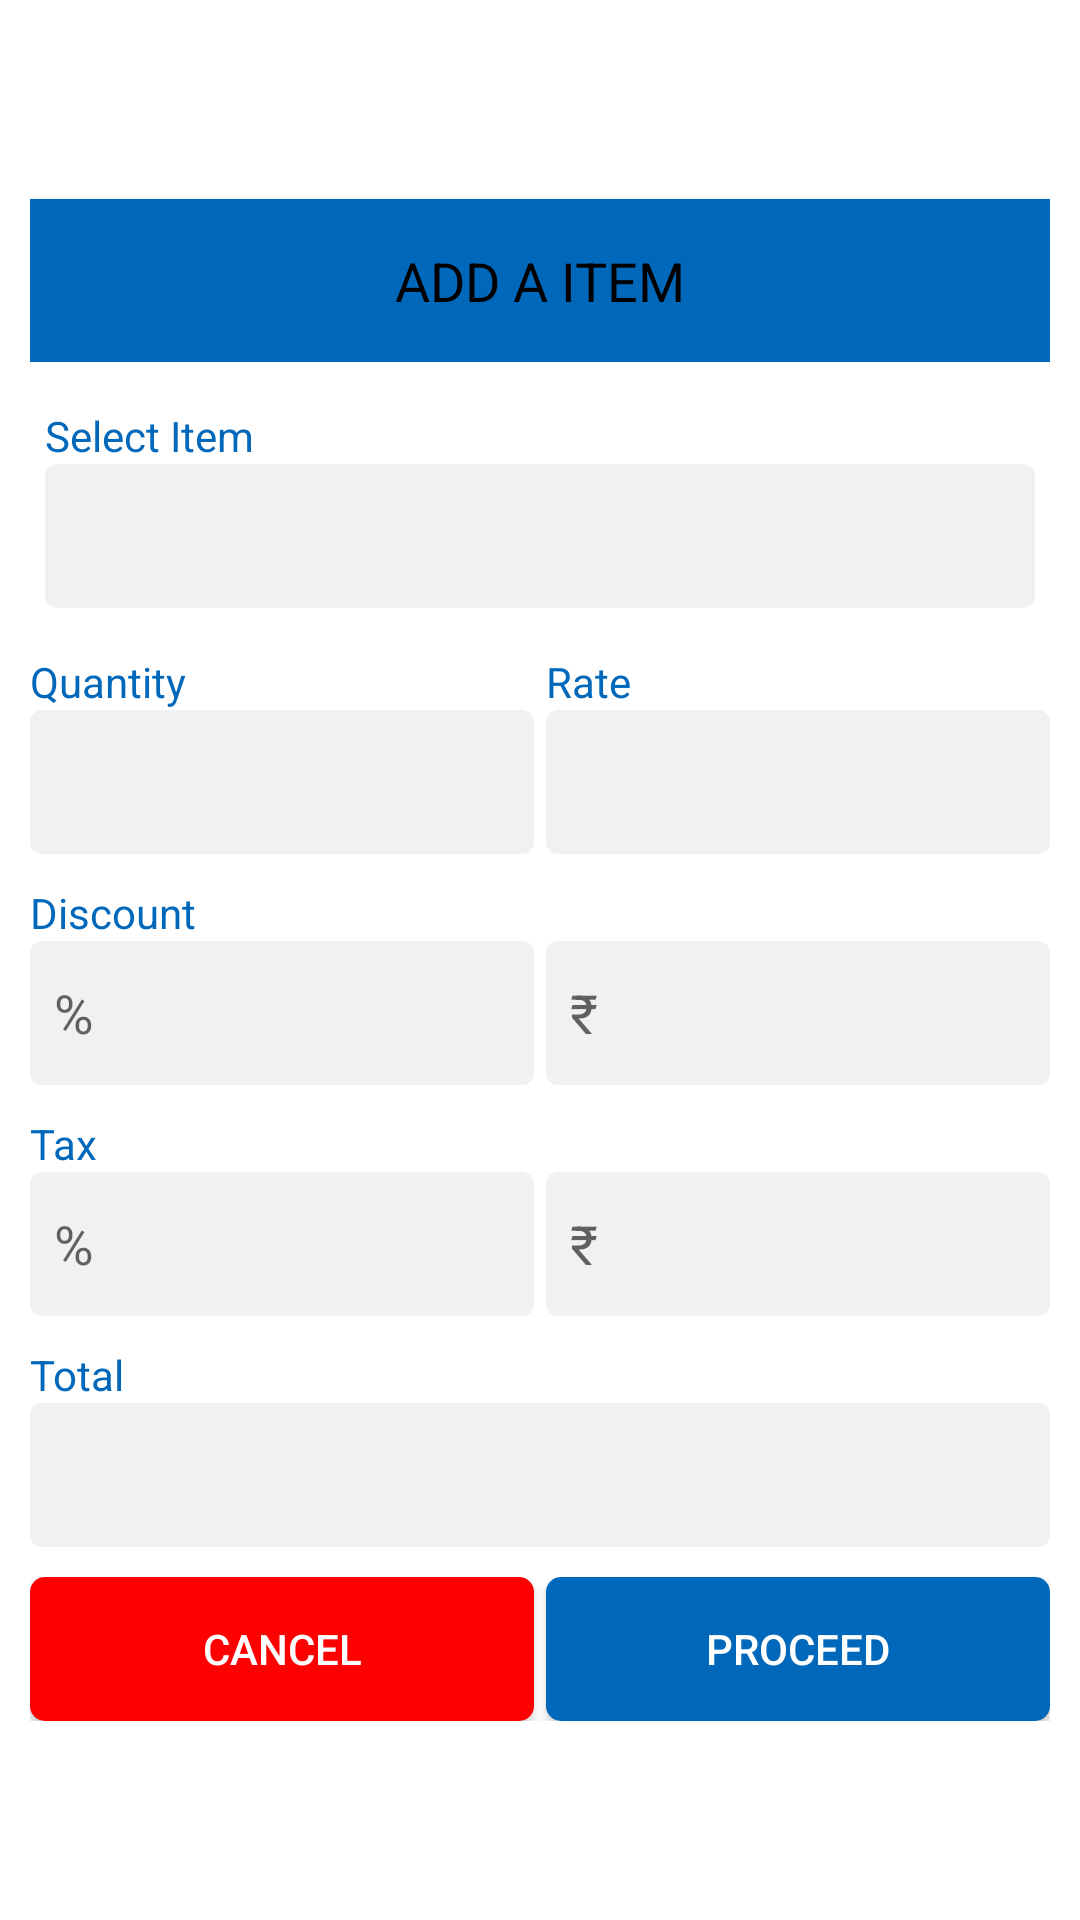

Produce the Android XML layout that renders to this screen, including the resource entries it uses.
<!-- AndroidManifest.xml: application theme Theme.Vyapar -->
<!-- res/layout/add_item_layout.xml -->
<?xml version="1.0" encoding="utf-8"?>
<LinearLayout xmlns:android="http://schemas.android.com/apk/res/android"
    xmlns:app="http://schemas.android.com/apk/res-auto"
    android:layout_width="match_parent"
    android:layout_height="wrap_content"
    android:layout_marginLeft="20dp"
    android:background="@color/white"
    android:layout_marginRight="20dp"
    android:gravity="center"
    android:padding="10dp"
    android:layout_gravity="center"
    android:orientation="vertical">

    <androidx.appcompat.widget.AppCompatTextView
        android:layout_width="match_parent"
        android:layout_height="wrap_content"
        android:background="@color/secondary"
        android:gravity="center"
        android:padding="15dp"
        android:text="Add a Item"
        android:textAllCaps="true"
        android:textColor="@color/black"
        android:textSize="18dp" />

    <LinearLayout
        android:layout_width="match_parent"
        android:layout_height="wrap_content"
        android:layout_marginTop="10dp"
        android:orientation="vertical"
        android:padding="5dp">

        <androidx.appcompat.widget.AppCompatTextView
            android:layout_width="match_parent"
            android:layout_height="wrap_content"
            android:text="Select Item"
            android:textColor="@color/secondary"
            android:textSize="14dp" />

        <androidx.appcompat.widget.AppCompatEditText
            android:id="@+id/selectItem"
            style="@style/CustomEditTextBorderTheme"
            android:layout_width="match_parent"
            android:layout_height="48dp"
            android:editable="false"
            android:singleLine="true"
            android:textColor="@color/black"
            android:textCursorDrawable="@drawable/cursor_edittext" />

    </LinearLayout>
    <LinearLayout
        android:layout_width="match_parent"
        android:layout_height="wrap_content"
        android:orientation="horizontal"
        android:layout_marginTop="10dp"
        android:weightSum="2">
        <LinearLayout
            android:layout_width="0dp"
            android:layout_weight="1"
            android:orientation="vertical"
            android:layout_height="wrap_content">
            <androidx.appcompat.widget.AppCompatTextView
                android:layout_width="match_parent"
                android:layout_height="wrap_content"
                android:text="Quantity"
                android:textColor="@color/secondary"
                android:textSize="14dp" />

            <androidx.appcompat.widget.AppCompatEditText
                android:id="@+id/quantity"
                style="@style/CustomEditTextBorderTheme"
                android:layout_width="match_parent"
                android:layout_height="48dp"
                android:imeOptions="actionNext"
                android:inputType="number"
                android:singleLine="true"
                android:textColor="@color/black"
                android:textCursorDrawable="@drawable/cursor_edittext" />

        </LinearLayout>
        <View
            android:layout_width="4dp"
            android:layout_height="0dp"/>
        <LinearLayout
            android:layout_width="0dp"
            android:layout_weight="1"
            android:orientation="vertical"
            android:layout_height="wrap_content">
            <androidx.appcompat.widget.AppCompatTextView
                android:layout_width="match_parent"
                android:layout_height="wrap_content"
                android:text="Rate"
                android:textColor="@color/secondary"
                android:textSize="14dp" />

            <androidx.appcompat.widget.AppCompatEditText
                android:id="@+id/rate"
                style="@style/CustomEditTextBorderTheme"
                android:layout_width="match_parent"
                android:layout_height="48dp"
                android:imeOptions="actionNext"
                android:editable="false"
                android:singleLine="true"
                android:textColor="@color/black"
                android:textCursorDrawable="@drawable/cursor_edittext" />

        </LinearLayout>

    </LinearLayout>

    <LinearLayout
        android:layout_width="match_parent"
        android:layout_height="wrap_content"
        android:orientation="horizontal"
        android:layout_marginTop="10dp"
        android:weightSum="2">
        <LinearLayout
            android:layout_width="0dp"
            android:layout_weight="1"
            android:orientation="vertical"
            android:layout_height="wrap_content">
            <androidx.appcompat.widget.AppCompatTextView
                android:layout_width="match_parent"
                android:layout_height="wrap_content"
                android:text="Discount"
                android:textColor="@color/secondary"
                android:textSize="14dp" />

            <androidx.appcompat.widget.AppCompatEditText
                android:id="@+id/discount"
                style="@style/CustomEditTextBorderTheme"
                android:layout_width="match_parent"
                android:layout_height="48dp"
                android:hint="%"
                android:digits="1234567890."
                android:inputType="number"
                android:singleLine="true"
                android:textColor="@color/black"
                android:textCursorDrawable="@drawable/cursor_edittext" />

        </LinearLayout>
        <View
            android:layout_width="4dp"
            android:layout_height="0dp"/>
        <LinearLayout
            android:layout_width="0dp"
            android:layout_weight="1"
            android:orientation="vertical"
            android:layout_height="wrap_content">
            <androidx.appcompat.widget.AppCompatTextView
                android:layout_width="match_parent"
                android:layout_height="wrap_content"
                android:textColor="@color/secondary"
                android:textSize="14dp" />

            <androidx.appcompat.widget.AppCompatEditText
                android:id="@+id/discountInRupee"
                style="@style/CustomEditTextBorderTheme"
                android:layout_width="match_parent"
                android:layout_height="48dp"
                android:hint="₹"
                android:editable="false"
                android:inputType="number"
                android:singleLine="true"
                android:textColor="@color/black"
                android:textCursorDrawable="@drawable/cursor_edittext" />

        </LinearLayout>

    </LinearLayout>
    <LinearLayout
        android:layout_width="match_parent"
        android:layout_height="wrap_content"
        android:orientation="horizontal"
        android:layout_marginTop="10dp"
        android:weightSum="2">
        <LinearLayout
            android:layout_width="0dp"
            android:layout_weight="1"
            android:orientation="vertical"
            android:layout_height="wrap_content">
            <androidx.appcompat.widget.AppCompatTextView
                android:layout_width="match_parent"
                android:layout_height="wrap_content"
                android:text="Tax"
                android:textColor="@color/secondary"
                android:textSize="14dp" />

            <androidx.appcompat.widget.AppCompatEditText
                android:id="@+id/tax"
                style="@style/CustomEditTextBorderTheme"
                android:layout_width="match_parent"
                android:layout_height="48dp"
                android:hint="%"
                android:digits="1234567890."
                android:inputType="number"
                android:singleLine="true"
                android:textColor="@color/black"
                android:textCursorDrawable="@drawable/cursor_edittext" />

        </LinearLayout>
        <View
            android:layout_width="4dp"
            android:layout_height="0dp"/>
        <LinearLayout
            android:layout_width="0dp"
            android:layout_weight="1"
            android:orientation="vertical"
            android:layout_height="wrap_content">
            <androidx.appcompat.widget.AppCompatTextView
                android:layout_width="match_parent"
                android:layout_height="wrap_content"
                android:textColor="@color/secondary"
                android:textSize="14dp" />

            <androidx.appcompat.widget.AppCompatEditText
                android:id="@+id/taxInRuppe"
                style="@style/CustomEditTextBorderTheme"
                android:layout_width="match_parent"
                android:layout_height="48dp"
                android:hint="₹"
                android:editable="false"
                android:inputType="number"
                android:singleLine="true"
                android:textColor="@color/black"
                android:textCursorDrawable="@drawable/cursor_edittext" />

        </LinearLayout>

    </LinearLayout>
    <androidx.appcompat.widget.AppCompatTextView
        android:layout_width="match_parent"
        android:layout_height="wrap_content"
        android:layout_marginTop="10dp"
        android:text="Total"
        android:textColor="@color/secondary"
        android:textSize="14dp" />
    <androidx.appcompat.widget.AppCompatEditText
        android:id="@+id/totoal"
        style="@style/CustomEditTextBorderTheme"
        android:layout_width="match_parent"
        android:layout_height="48dp"
        android:imeOptions="actionNext"
        android:editable="false"
        android:inputType="text|textNoSuggestions"
        android:singleLine="true"
        android:textColor="@color/black"
        android:textCursorDrawable="@drawable/cursor_edittext" />


    <LinearLayout
        android:layout_width="match_parent"
        android:layout_height="wrap_content"
        android:layout_marginTop="10dp"
        android:weightSum="2">

        <androidx.cardview.widget.CardView
            android:layout_width="0dp"
            android:layout_height="wrap_content"
            android:layout_weight="1"
            android:elevation="0dp"
            app:cardCornerRadius="5dp">

            <androidx.appcompat.widget.AppCompatButton
                android:id="@+id/cancel"
                android:layout_width="match_parent"
                android:layout_height="wrap_content"
                android:background="@color/red"
                android:text="Cancel"
                android:textColor="@color/white" />
        </androidx.cardview.widget.CardView>

        <View
            android:layout_width="4dp"
            android:layout_height="0dp" />

        <androidx.cardview.widget.CardView
            android:layout_width="0dp"
            android:layout_height="wrap_content"
            android:layout_weight="1"
            android:elevation="0dp"
            app:cardCornerRadius="5dp">

            <androidx.appcompat.widget.AppCompatButton
                android:id="@+id/proceed"
                android:layout_width="match_parent"
                android:layout_height="wrap_content"
                android:background="@color/secondary"
                android:text="Proceed"
                android:textColor="@color/white" />
        </androidx.cardview.widget.CardView>
    </LinearLayout>


</LinearLayout>
<!-- resources referenced by this layout -->
<resources>
  <color name="black">#FF000000</color>
  <color name="red">#FF0000</color>
  <color name="secondary">#0068ba</color>
  <color name="white">#FFFFFFFF</color>
  <!-- drawable cursor_edittext (drawable) -->
  <?xml version="1.0" encoding="utf-8"?>
  <shape xmlns:android="http://schemas.android.com/apk/res/android"
      android:shape="rectangle">
      <size android:width="2dp" />
      <solid android:color="@color/secondary" />
  </shape>
  <style name="CustomEditTextBorderTheme" parent="android:Widget.EditText">
          <item name="android:background">@drawable/edittext_drawable_border</item>
          <item name="android:textCursorDrawable">@drawable/cursor_edittext</item>
          <item name="android:paddingStart">8dp</item>
      </style>
  <style name="Theme.Vyapar" parent="Theme.MaterialComponents.Light.NoActionBar">
          
          <item name="colorPrimary">@color/purple_500</item>
          <item name="colorPrimaryVariant">@color/purple_700</item>
          <item name="colorOnPrimary">@color/white</item>
          
          <item name="colorSecondary">@color/teal_200</item>
          <item name="colorSecondaryVariant">@color/teal_700</item>
          <item name="colorOnSecondary">@color/black</item>
          
          <item name="android:statusBarColor" tools:targetApi="l">?attr/colorPrimaryVariant</item>
          
      </style>
  <!-- drawable edittext_drawable_border (drawable) -->
  <shape xmlns:android="http://schemas.android.com/apk/res/android"
      android:shape="rectangle">
  
      <solid android:color="@color/finalGray" />
      <stroke
          android:width="0dp"
          android:color="@color/finalGray" />
      <corners android:radius="4dp" />
  
  </shape>
  <color name="purple_500">#FF6200EE</color>
  <color name="purple_700">#FF3700B3</color>
  <color name="teal_200">#FF03DAC5</color>
  <color name="teal_700">#FF018786</color>
  <color name="finalGray">#f1f1f1</color>
</resources>
